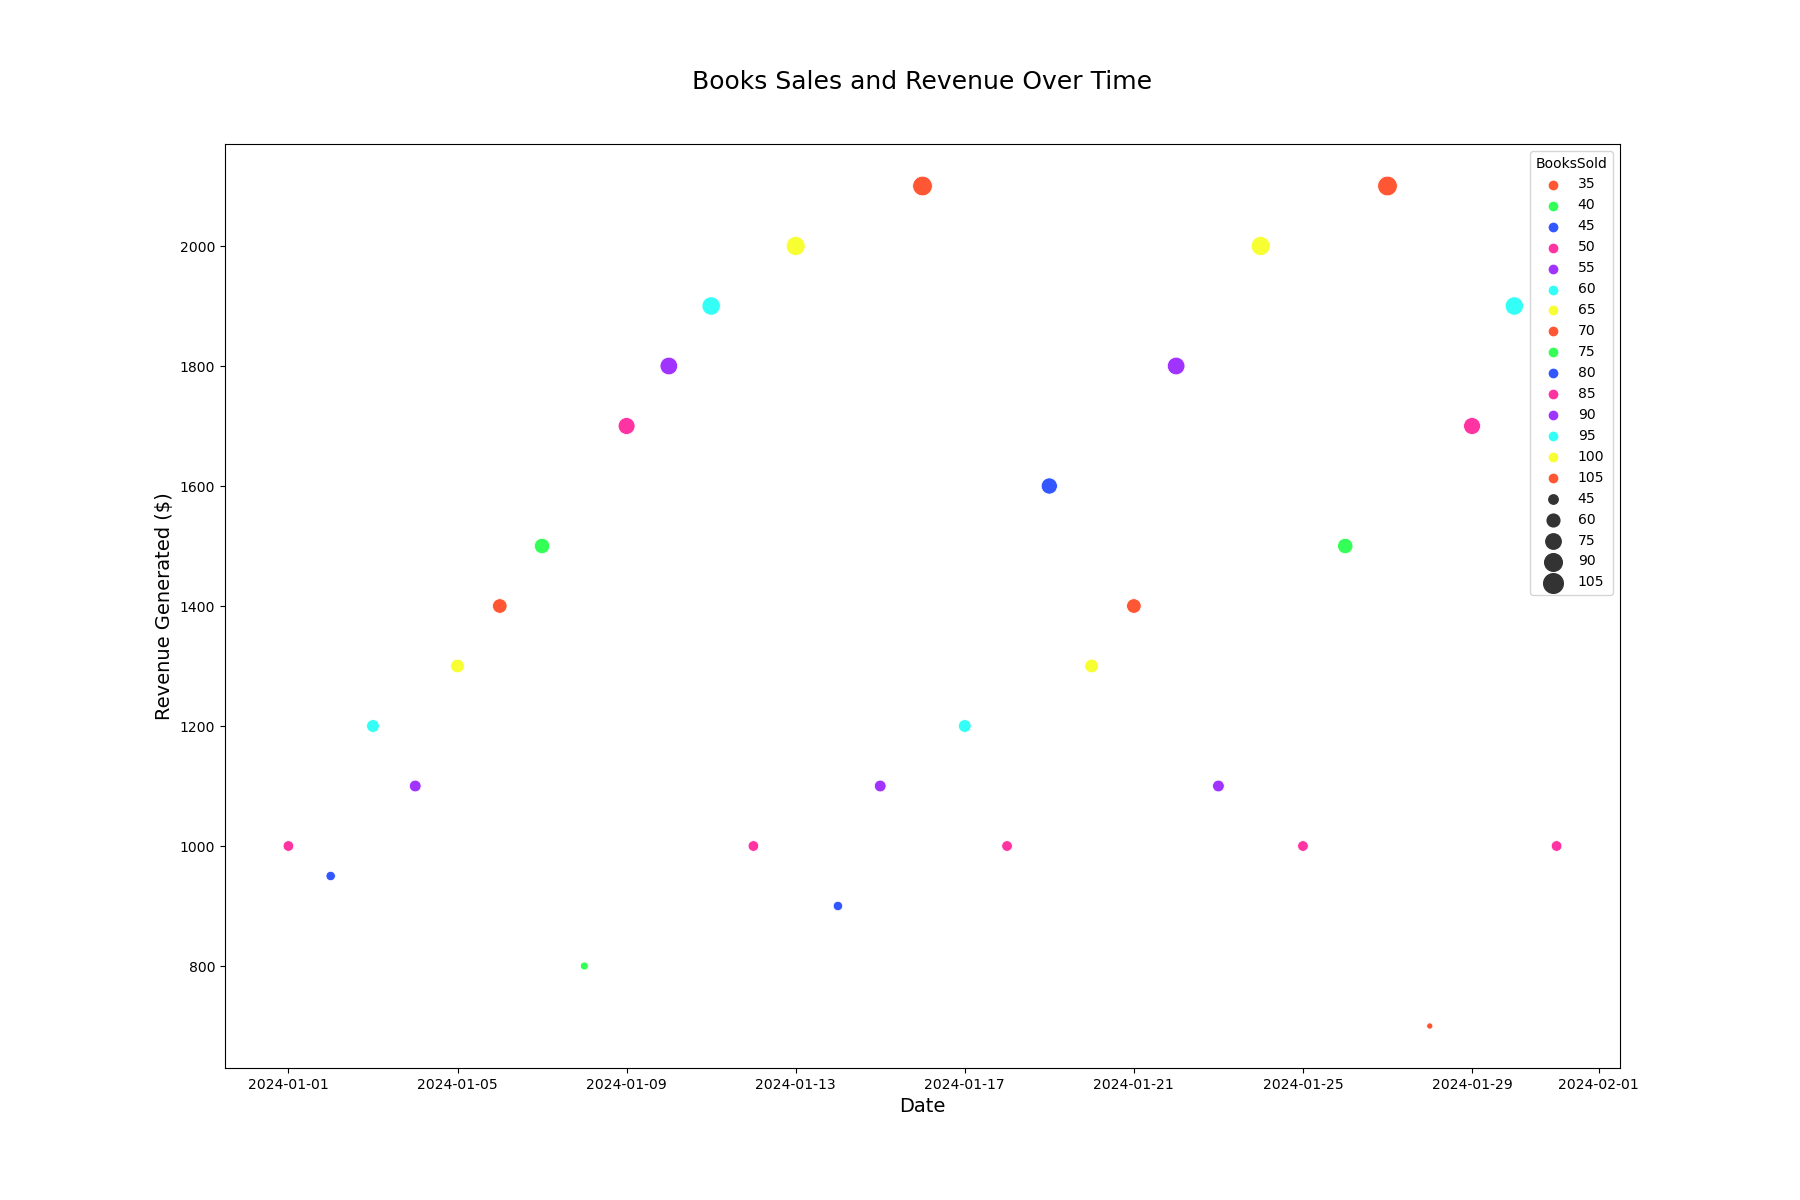

The table this chart was drawn from, first rows:
Date, BooksSold, RevenueGenerated
2024-01-01, 50, 1000
2024-01-02, 45, 950
2024-01-03, 60, 1200
2024-01-04, 55, 1100
2024-01-05, 65, 1300
2024-01-06, 70, 1400
2024-01-07, 75, 1500
2024-01-08, 40, 800
2024-01-09, 85, 1700
2024-01-10, 90, 1800
2024-01-11, 95, 1900
2024-01-12, 50, 1000
2024-01-13, 100, 2000
2024-01-14, 45, 900
2024-01-15, 55, 1100
2024-01-16, 105, 2100
2024-01-17, 60, 1200
2024-01-18, 50, 1000
2024-01-19, 80, 1600
2024-01-20, 65, 1300
2024-01-21, 70, 1400
2024-01-22, 90, 1800
2024-01-23, 55, 1100
2024-01-24, 100, 2000
2024-01-25, 50, 1000
2024-01-26, 75, 1500
2024-01-27, 105, 2100
2024-01-28, 35, 700
2024-01-29, 85, 1700
2024-01-30, 95, 1900
2024-01-31, 50, 1000
